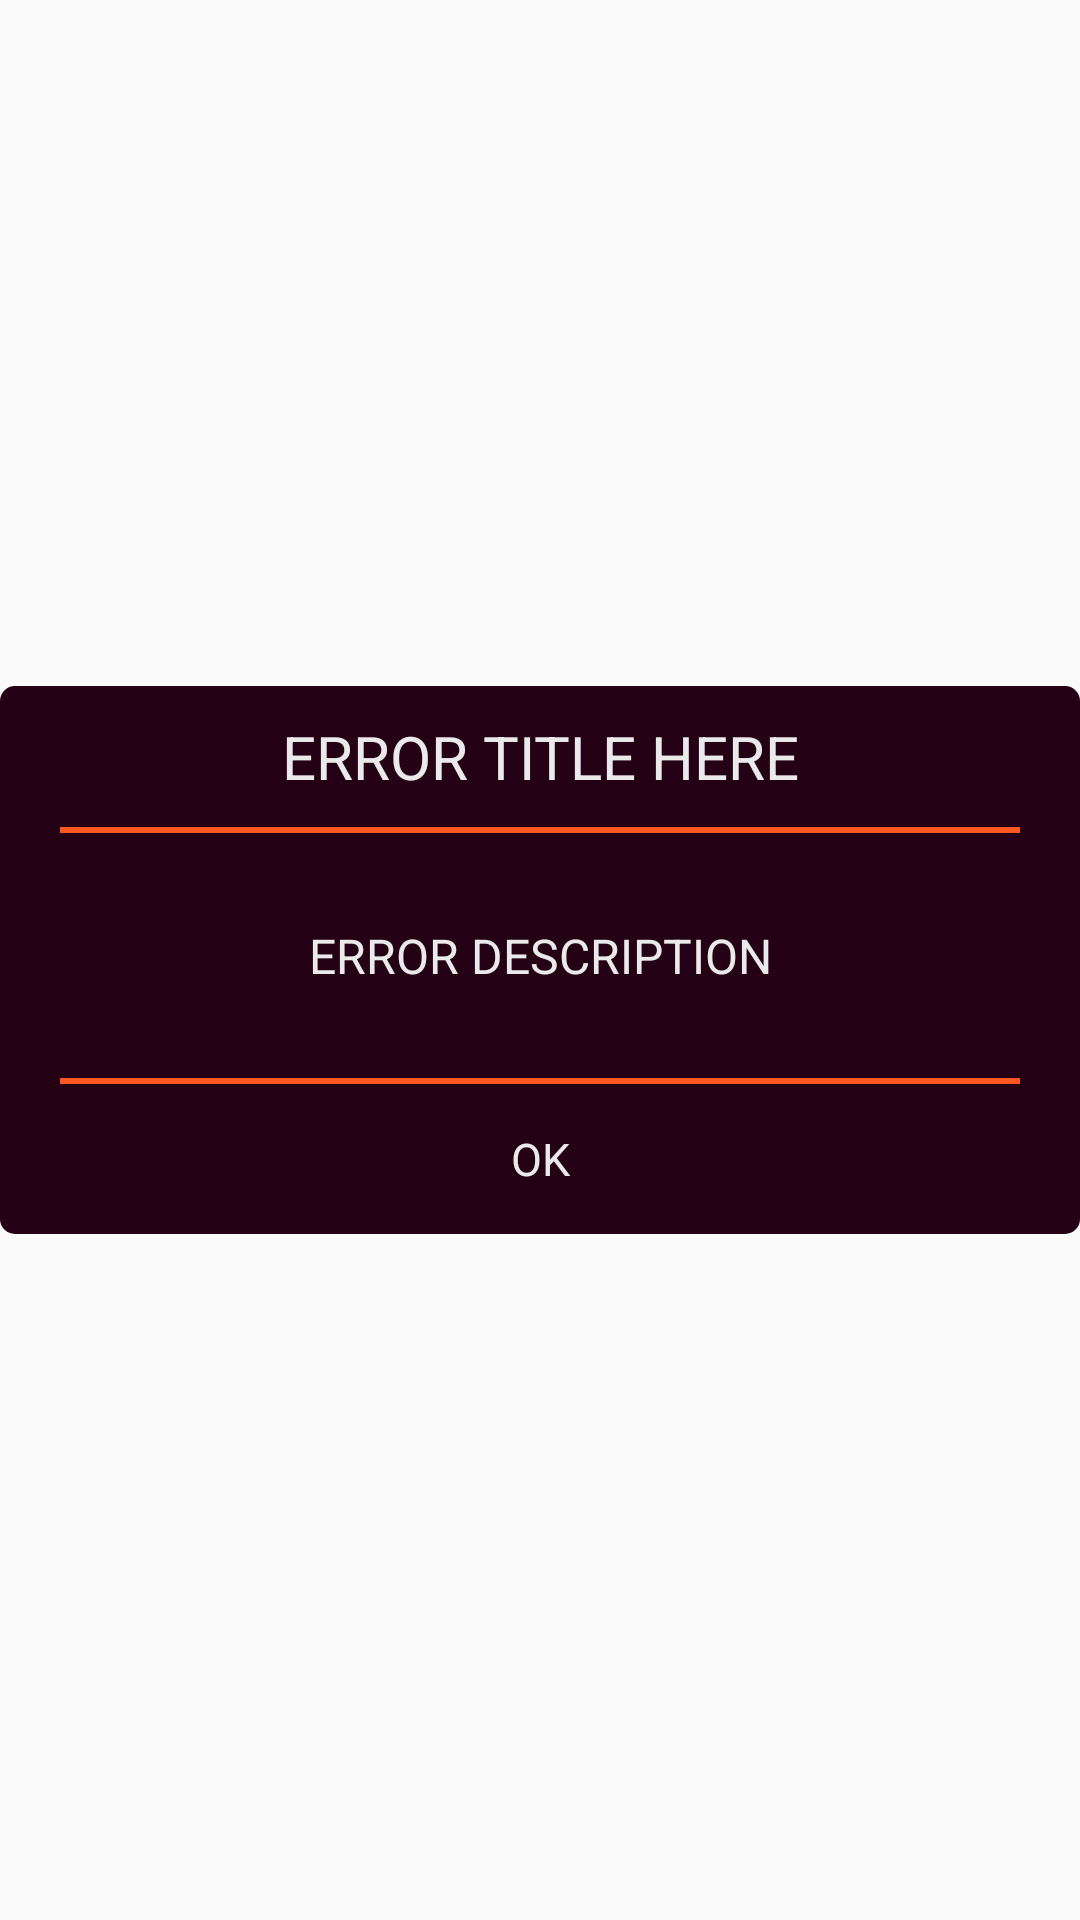

Write the Android layout XML for this screen, with the resource values it uses.
<!-- AndroidManifest.xml: application theme AppTheme -->
<!-- res/layout/message_dialog_view.xml -->
<?xml version="1.0" encoding="utf-8"?>
<RelativeLayout
    xmlns:android="http://schemas.android.com/apk/res/android"
    android:layout_width="match_parent"
    android:layout_height="match_parent"
    android:background="@android:color/transparent">

    <LinearLayout
        android:layout_width="match_parent"
        android:layout_height="wrap_content"
        android:layout_centerInParent="true"
        android:orientation="vertical"
        android:background="@drawable/dialog_background">
        <TextView
            android:id="@+id/error_title"
            android:text="ERROR TITLE HERE"
            android:textSize="@dimen/dialog_title"
            android:layout_gravity="center"
            android:textAlignment="center"
            android:textColor="@color/text_color"
            android:layout_width="wrap_content"
            android:layout_height="wrap_content"
            android:layout_marginTop="10dp"
            android:layout_marginBottom="10dp"/>
        <View
            android:layout_width="match_parent"
            android:layout_height="2dp"
            android:layout_marginLeft="20dp"
            android:layout_marginRight="20dp"
            android:background="@color/button_background"/>
        <TextView
            android:id="@+id/error_description"
            android:layout_width="match_parent"
            android:layout_height="wrap_content"
            android:text="ERROR DESCRIPTION"
            android:textColor="@color/text_color"
            android:textSize="@dimen/dialog_description"
            android:textAlignment="center"
            android:layout_marginTop="30dp"
            android:layout_marginBottom="30dp"/>
        <View
            android:layout_width="match_parent"
            android:layout_height="2dp"
            android:layout_marginLeft="20dp"
            android:layout_marginRight="20dp"
            android:background="@color/button_background"/>
        <LinearLayout
            android:id="@+id/btn_ok"
            android:layout_width="match_parent"
            android:layout_height="50dp">
            <TextView
                android:text="OK"
                android:textSize="@dimen/dialog_button_text"
                android:textColor="@color/text_color"
                android:textAlignment="center"
                android:layout_gravity="center"
                android:layout_width="match_parent"
                android:layout_height="wrap_content" />
        </LinearLayout>
    </LinearLayout>
</RelativeLayout>
<!-- resources referenced by this layout -->
<resources>
  <color name="button_background">#FF5722</color>
  <color name="text_color">#EAEAEA</color>
  <dimen name="dialog_button_text">15sp</dimen>
  <dimen name="dialog_description">16sp</dimen>
  <dimen name="dialog_title">20sp</dimen>
  <!-- drawable dialog_background (drawable) -->
  <?xml version="1.0" encoding="utf-8"?>
  <shape xmlns:android="http://schemas.android.com/apk/res/android">
      <corners android:radius="@dimen/dialog_corner_width"/>
      <solid android:color="@color/dialog_background_color"/>
  </shape>
  <style name="AppTheme" parent="Theme.AppCompat.Light.NoActionBar">
          
          <item name="colorPrimary">@color/colorPrimary</item>
          <item name="colorPrimaryDark">@color/colorPrimaryDark</item>
          <item name="colorAccent">@color/dark_violet</item>
      </style>
  <dimen name="dialog_corner_width">5dp</dimen>
  <color name="dialog_background_color">@color/dark_violet</color>
  <color name="colorPrimary">#EF6C00</color>
  <color name="colorPrimaryDark">#ff3d00</color>
  <color name="dark_violet">#240115</color>
</resources>
